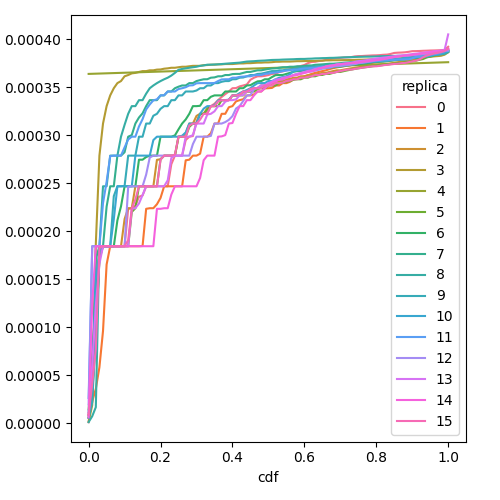

The table this chart was drawn from, first rows:
cdf, prefill_time_execution_plus_preemption_n…, replica
0.0, 1.0662318089771362e-06, 0
0.01, 3.1230708498735494e-05, 0
0.02, 0.0001844, 0
0.03, 0.0001844, 0
0.04, 0.0001844, 0
0.05, 0.0001844, 0
0.06, 0.0001844, 0
0.07, 0.0001844, 0
0.08, 0.0001844, 0
0.09, 0.0001844, 0
0.1, 0.0001844, 0
0.11, 0.0002234, 0
0.12, 0.0002238, 0
0.13, 0.0002267, 0
0.14, 0.000236, 0
0.15, 0.0002372, 0
0.16, 0.0002468, 0
0.17, 0.0002468, 0
0.18, 0.0002468, 0
0.19, 0.0002468, 0
0.2, 0.0002468, 0
0.21, 0.0002468, 0
0.22, 0.0002468, 0
0.23, 0.0002698, 0
0.24, 0.0002788, 0
0.25, 0.0002788, 0
0.26, 0.0002788, 0
0.27, 0.000295, 0
0.28, 0.0002985, 0
0.29, 0.0002992, 0
0.3, 0.0003142, 0
0.31, 0.0003224, 0
0.32, 0.0003224, 0
0.33, 0.0003233, 0
0.34, 0.0003304, 0
0.35, 0.0003328, 0
0.36, 0.0003366, 0
0.37, 0.00034, 0
0.38, 0.0003429, 0
0.39, 0.0003456, 0
0.4, 0.000349, 0
0.41, 0.0003492, 0
0.42, 0.0003509, 0
0.43, 0.0003519, 0
0.44, 0.0003529, 0
0.45, 0.0003578, 0
0.46, 0.00036, 0
0.47, 0.0003614, 0
0.48, 0.0003614, 0
0.49, 0.0003619, 0
0.5, 0.0003628, 0
0.51, 0.0003639, 0
0.52, 0.0003641, 0
0.53, 0.0003659, 0
0.54, 0.0003665, 0
0.55, 0.0003677, 0
0.56, 0.0003688, 0
0.57, 0.0003692, 0
0.58, 0.0003714, 0
0.59, 0.0003722, 0
... 1,556 more rows
